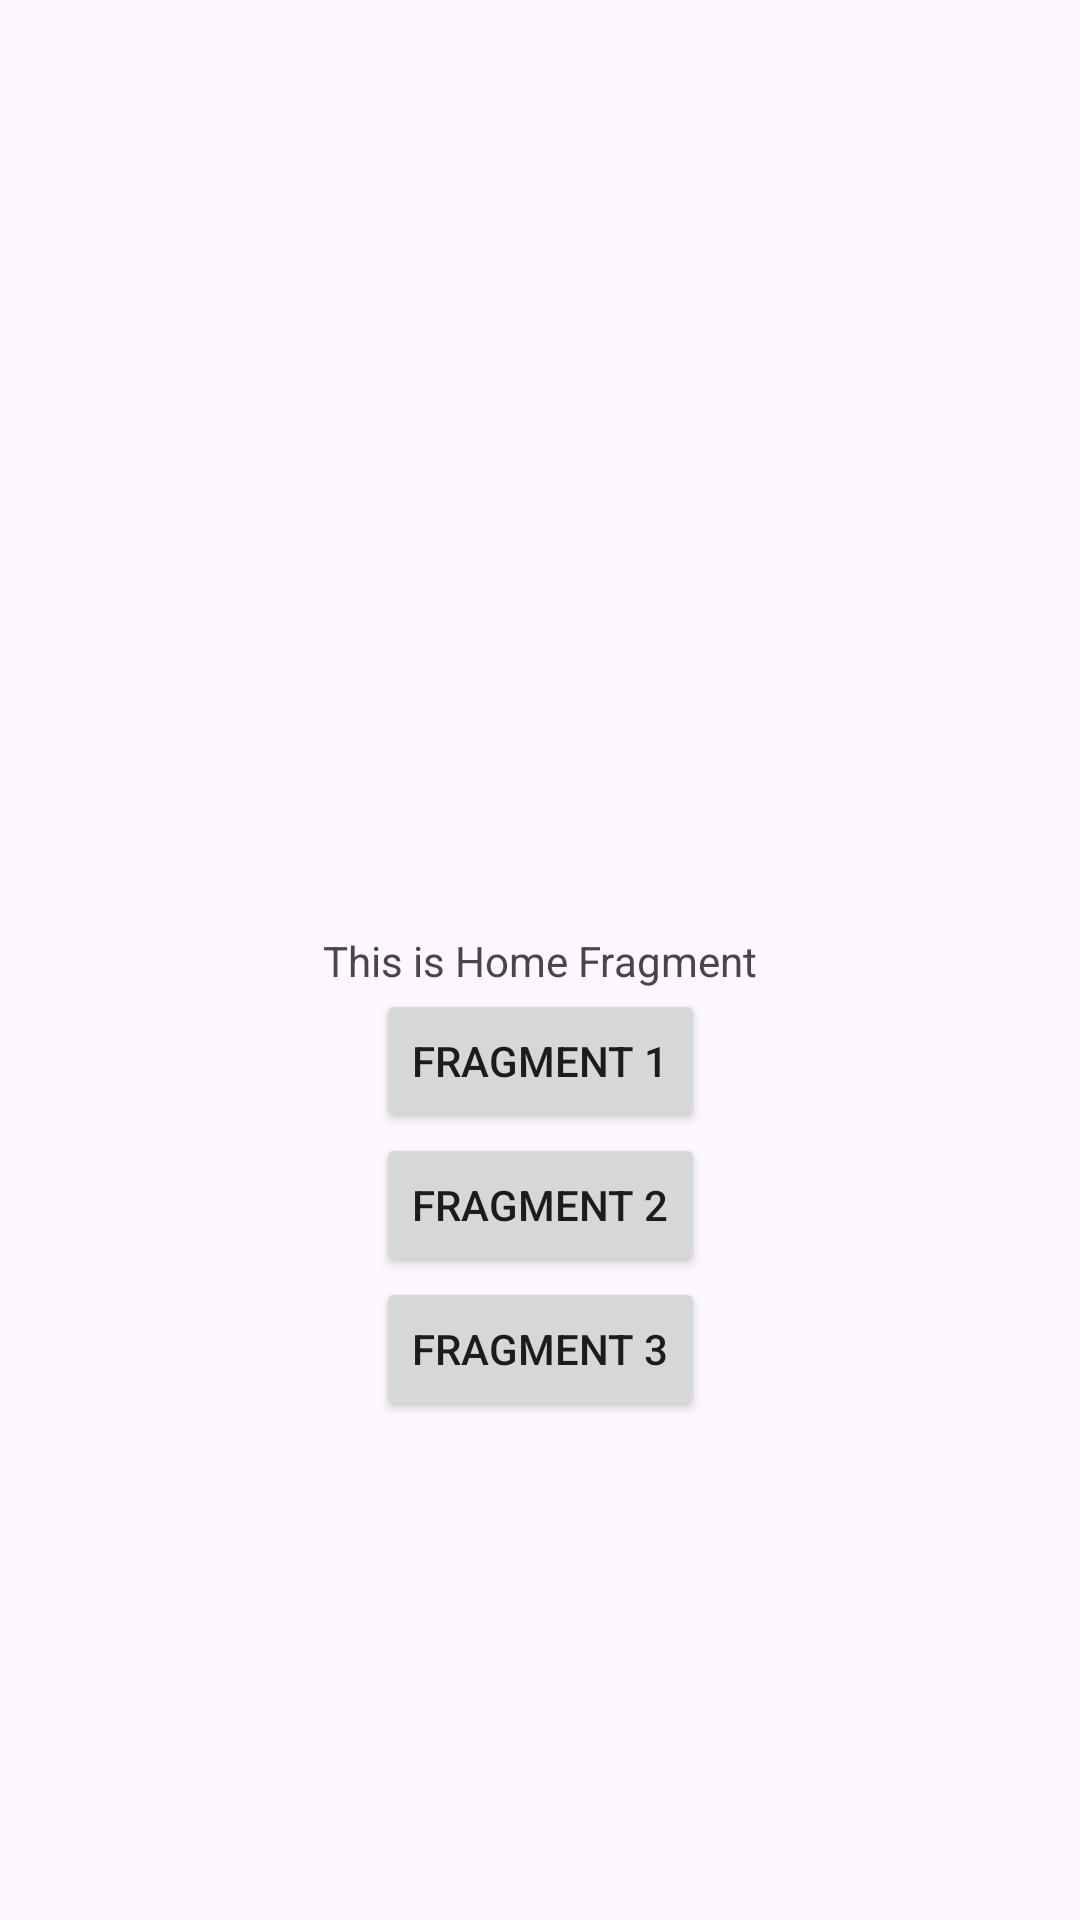

Android layout source for this screen:
<!-- AndroidManifest.xml: application theme Theme.MultipleFragments -->
<!-- res/layout/fragment_home.xml -->
<?xml version="1.0" encoding="utf-8"?>
<androidx.constraintlayout.widget.ConstraintLayout xmlns:android="http://schemas.android.com/apk/res/android"
    xmlns:tools="http://schemas.android.com/tools"
    android:layout_width="match_parent"
    android:layout_height="match_parent"
    xmlns:app="http://schemas.android.com/apk/res-auto"
    tools:context=".fragments.HomeFragment">

    
    <TextView
        android:id="@+id/text_home"
        app:layout_constraintTop_toTopOf="parent"
        app:layout_constraintBottom_toBottomOf="parent"
        app:layout_constraintStart_toStartOf="parent"
        app:layout_constraintEnd_toEndOf="parent"
        android:layout_width="wrap_content"
        android:layout_height="wrap_content"
        android:text="This is Home Fragment" />

    <Button
        android:id="@+id/btn_home_go_frgment1"
        app:layout_constraintStart_toStartOf="parent"
        app:layout_constraintEnd_toEndOf="parent"
        app:layout_constraintTop_toBottomOf="@id/text_home"
        android:layout_width="wrap_content"
        android:layout_height="wrap_content"
        android:text="Fragment 1"/>

    <Button
        android:id="@+id/btn_home_go_frgment2"
        app:layout_constraintStart_toStartOf="parent"
        app:layout_constraintEnd_toEndOf="parent"
        app:layout_constraintTop_toBottomOf="@id/btn_home_go_frgment1"
        android:layout_width="wrap_content"
        android:layout_height="wrap_content"
        android:text="Fragment 2"/>

    <Button
        android:id="@+id/btn_home_go_frgment3"
        app:layout_constraintStart_toStartOf="parent"
        app:layout_constraintEnd_toEndOf="parent"
        app:layout_constraintTop_toBottomOf="@id/btn_home_go_frgment2"
        android:layout_width="wrap_content"
        android:layout_height="wrap_content"
        android:text="Fragment 3"/>



</androidx.constraintlayout.widget.ConstraintLayout>
<!-- resources referenced by this layout -->
<resources>
  <style name="Theme.MultipleFragments" parent="Base.Theme.MultipleFragments" />
  <style name="Base.Theme.MultipleFragments" parent="Theme.Material3.DayNight">
          
          
      </style>
</resources>
